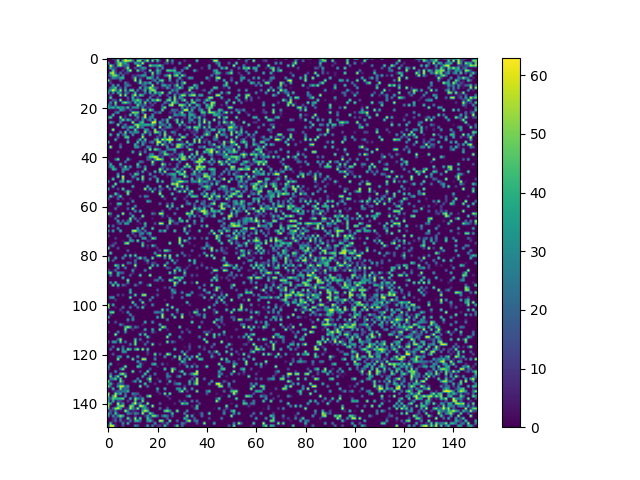

Values plotted in this chart, from the file beside it:
0, 0, 25, 0, 29, 0, 0, 54, 0, 32, 0, 0, 0, 13, 52, 0, 22, 0, 0, 56, 45, 0, 0, 0
0, 0, 0, 11, 56, 0, 40, 60, 57, 54, 29, 0, 52, 55, 0, 34, 60, 0, 55, 0, 47, 9, 0, 0
34, 0, 0, 9, 43, 57, 27, 37, 13, 0, 0, 39, 24, 13, 62, 0, 0, 4, 0, 0, 4, 0, 0, 9
0, 61, 24, 0, 46, 57, 20, 15, 31, 0, 0, 0, 63, 44, 0, 0, 0, 57, 36, 36, 39, 52, 20, 0
3, 41, 16, 13, 0, 0, 0, 16, 56, 0, 0, 17, 0, 11, 38, 31, 0, 0, 0, 0, 25, 0, 35, 0
0, 0, 50, 10, 0, 0, 13, 0, 30, 62, 0, 0, 55, 9, 17, 3, 0, 58, 0, 4, 45, 27, 0, 0
0, 52, 59, 18, 0, 27, 0, 11, 10, 0, 0, 0, 0, 0, 0, 23, 0, 0, 57, 0, 36, 18, 0, 0
10, 24, 50, 53, 33, 0, 29, 0, 0, 0, 12, 6, 14, 17, 37, 31, 0, 0, 35, 0, 12, 4, 0, 21
0, 7, 32, 24, 17, 39, 45, 0, 0, 0, 12, 51, 0, 12, 5, 0, 46, 47, 25, 0, 33, 0, 0, 0
60, 8, 0, 0, 0, 20, 0, 0, 0, 0, 0, 62, 0, 46, 0, 0, 0, 0, 12, 33, 0, 41, 52, 3
0, 13, 0, 0, 0, 0, 0, 28, 9, 0, 0, 0, 7, 53, 13, 36, 24, 46, 0, 0, 37, 0, 18, 0
0, 0, 40, 0, 37, 0, 0, 20, 29, 12, 0, 0, 0, 0, 18, 21, 0, 3, 62, 0, 2, 0, 35, 41
0, 21, 30, 48, 0, 16, 0, 29, 0, 0, 1, 0, 0, 47, 0, 32, 25, 60, 41, 18, 13, 0, 8, 3
18, 37, 62, 41, 12, 59, 0, 44, 1, 49, 52, 0, 26, 0, 13, 43, 0, 43, 55, 47, 0, 0, 0, 0
37, 0, 35, 0, 42, 27, 0, 22, 19, 0, 4, 43, 0, 4, 0, 32, 0, 44, 0, 51, 26, 32, 61, 0
0, 14, 0, 0, 0, 62, 1, 57, 0, 0, 35, 60, 4, 50, 38, 0, 0, 4, 22, 6, 0, 39, 0, 1
2, 53, 0, 0, 0, 0, 0, 0, 17, 0, 44, 0, 16, 0, 0, 0, 0, 31, 0, 0, 13, 0, 0, 0
0, 0, 18, 15, 0, 59, 0, 0, 13, 0, 32, 35, 53, 37, 7, 4, 41, 0, 48, 29, 62, 42, 0, 0
0, 34, 0, 55, 0, 0, 44, 56, 35, 17, 0, 43, 19, 41, 0, 57, 0, 19, 0, 17, 0, 0, 0, 30
32, 15, 0, 39, 0, 2, 0, 0, 0, 8, 0, 0, 52, 20, 12, 24, 0, 5, 18, 0, 0, 0, 19, 0
37, 32, 43, 17, 45, 31, 38, 13, 49, 0, 31, 30, 34, 0, 35, 0, 10, 9, 0, 0, 0, 0, 27, 57
0, 1, 0, 3, 0, 38, 29, 8, 0, 18, 0, 0, 0, 0, 60, 49, 0, 53, 33, 0, 0, 0, 51, 0
0, 0, 0, 22, 34, 0, 0, 0, 0, 2, 57, 46, 50, 0, 28, 0, 0, 0, 0, 19, 12, 35, 0, 0
0, 0, 48, 0, 0, 0, 0, 5, 0, 50, 0, 45, 19, 0, 0, 62, 0, 0, 38, 0, 0, 0, 0, 0
26, 51, 2, 0, 0, 60, 0, 9, 0, 0, 0, 4, 34, 0, 24, 62, 0, 27, 32, 0, 0, 0, 0, 0
0, 0, 0, 0, 0, 19, 54, 12, 46, 25, 0, 15, 9, 0, 34, 0, 15, 32, 0, 49, 0, 0, 24, 9
0, 42, 21, 0, 0, 32, 0, 0, 0, 0, 62, 0, 0, 33, 48, 0, 0, 0, 62, 62, 0, 43, 13, 0
0, 0, 0, 0, 57, 0, 5, 29, 0, 0, 0, 50, 55, 35, 31, 41, 44, 31, 43, 21, 0, 19, 29, 20
0, 0, 0, 0, 0, 0, 41, 16, 17, 47, 38, 4, 60, 18, 29, 0, 0, 1, 26, 0, 0, 61, 0, 12
0, 0, 63, 0, 0, 0, 0, 0, 29, 0, 0, 50, 6, 0, 0, 39, 33, 0, 0, 58, 0, 0, 19, 9
0, 0, 0, 0, 0, 28, 0, 55, 0, 31, 18, 35, 32, 0, 0, 57, 11, 19, 0, 56, 50, 25, 0, 50
0, 46, 0, 0, 48, 0, 18, 35, 0, 0, 34, 0, 0, 0, 40, 2, 0, 35, 0, 3, 0, 25, 0, 56
0, 0, 0, 0, 16, 0, 0, 44, 51, 0, 0, 0, 0, 0, 61, 0, 0, 0, 0, 0, 17, 6, 0, 45
0, 0, 0, 42, 0, 0, 0, 0, 17, 0, 0, 0, 8, 47, 0, 50, 0, 0, 0, 29, 52, 0, 62, 37
47, 0, 0, 0, 0, 0, 0, 0, 51, 0, 0, 0, 50, 0, 30, 18, 0, 17, 30, 0, 60, 61, 0, 29
0, 0, 0, 0, 0, 17, 0, 0, 0, 0, 0, 43, 11, 0, 39, 5, 0, 0, 4, 0, 50, 0, 61, 20
0, 63, 0, 0, 0, 31, 0, 0, 0, 0, 0, 35, 35, 6, 0, 0, 35, 24, 0, 4, 0, 0, 0, 0
0, 0, 0, 0, 0, 0, 0, 0, 0, 0, 0, 0, 0, 0, 0, 14, 0, 58, 0, 53, 37, 16, 0, 0
0, 0, 0, 0, 17, 0, 0, 0, 0, 0, 43, 0, 0, 22, 0, 27, 0, 0, 0, 0, 0, 12, 24, 46
0, 0, 0, 0, 0, 0, 0, 0, 0, 0, 0, 0, 0, 62, 0, 0, 0, 27, 34, 0, 0, 16, 7, 52
0, 0, 0, 0, 0, 0, 0, 0, 3, 0, 0, 0, 0, 0, 0, 0, 16, 46, 51, 60, 50, 0, 15, 0
0, 0, 0, 22, 55, 0, 0, 0, 42, 6, 0, 0, 0, 0, 0, 0, 19, 17, 0, 37, 61, 58, 43, 0
20, 0, 0, 0, 0, 0, 0, 25, 0, 0, 0, 0, 0, 29, 18, 0, 1, 0, 61, 5, 0, 0, 11, 0
0, 44, 0, 0, 0, 43, 1, 0, 0, 0, 0, 0, 52, 0, 0, 0, 0, 0, 38, 4, 0, 0, 62, 31
10, 28, 39, 0, 0, 7, 7, 51, 3, 35, 0, 0, 34, 14, 0, 32, 0, 0, 0, 0, 0, 0, 21, 10
0, 0, 45, 33, 0, 0, 31, 33, 26, 0, 0, 0, 0, 0, 0, 52, 0, 0, 0, 0, 0, 58, 26, 1
0, 0, 0, 0, 0, 0, 30, 0, 0, 0, 0, 0, 13, 0, 39, 0, 4, 0, 0, 44, 0, 43, 0, 61
0, 0, 0, 0, 35, 0, 0, 0, 0, 13, 0, 51, 40, 0, 0, 0, 0, 36, 0, 0, 0, 0, 21, 0
0, 0, 0, 0, 52, 0, 63, 0, 0, 0, 34, 11, 0, 0, 54, 0, 0, 0, 8, 30, 0, 0, 0, 0
0, 0, 51, 0, 0, 0, 53, 0, 0, 0, 5, 0, 46, 0, 52, 0, 0, 29, 0, 0, 44, 0, 0, 0
37, 0, 0, 0, 0, 30, 42, 0, 49, 26, 0, 0, 0, 0, 13, 0, 0, 0, 0, 0, 47, 0, 44, 0
0, 0, 0, 58, 0, 0, 0, 0, 0, 0, 0, 0, 0, 0, 0, 0, 0, 0, 0, 0, 0, 0, 0, 0
0, 0, 46, 0, 0, 0, 0, 0, 0, 0, 42, 0, 0, 0, 0, 0, 42, 0, 0, 0, 0, 49, 0, 0
41, 0, 0, 0, 15, 0, 52, 0, 0, 0, 0, 0, 0, 2, 0, 62, 0, 44, 0, 25, 0, 12, 13, 0
0, 0, 0, 0, 0, 0, 0, 11, 53, 16, 0, 0, 0, 0, 0, 0, 5, 0, 49, 0, 0, 39, 0, 0
0, 0, 0, 53, 12, 0, 0, 0, 57, 0, 0, 0, 0, 0, 0, 0, 0, 0, 0, 0, 0, 63, 0, 0
0, 50, 9, 0, 15, 49, 0, 0, 0, 0, 0, 0, 0, 16, 0, 34, 20, 0, 0, 0, 0, 0, 54, 0
20, 0, 0, 0, 20, 0, 9, 0, 0, 6, 0, 0, 0, 0, 0, 2, 0, 0, 0, 0, 0, 0, 0, 11
0, 0, 0, 0, 0, 0, 0, 0, 0, 0, 35, 0, 0, 0, 0, 0, 42, 27, 0, 0, 0, 0, 0, 0
0, 7, 0, 0, 45, 46, 0, 0, 32, 0, 0, 0, 0, 0, 0, 0, 0, 0, 0, 0, 0, 24, 0, 0
0, 0, 0, 0, 9, 1, 0, 0, 0, 0, 0, 36, 0, 0, 1, 0, 0, 0, 0, 0, 0, 0, 0, 0
... 89 more rows
